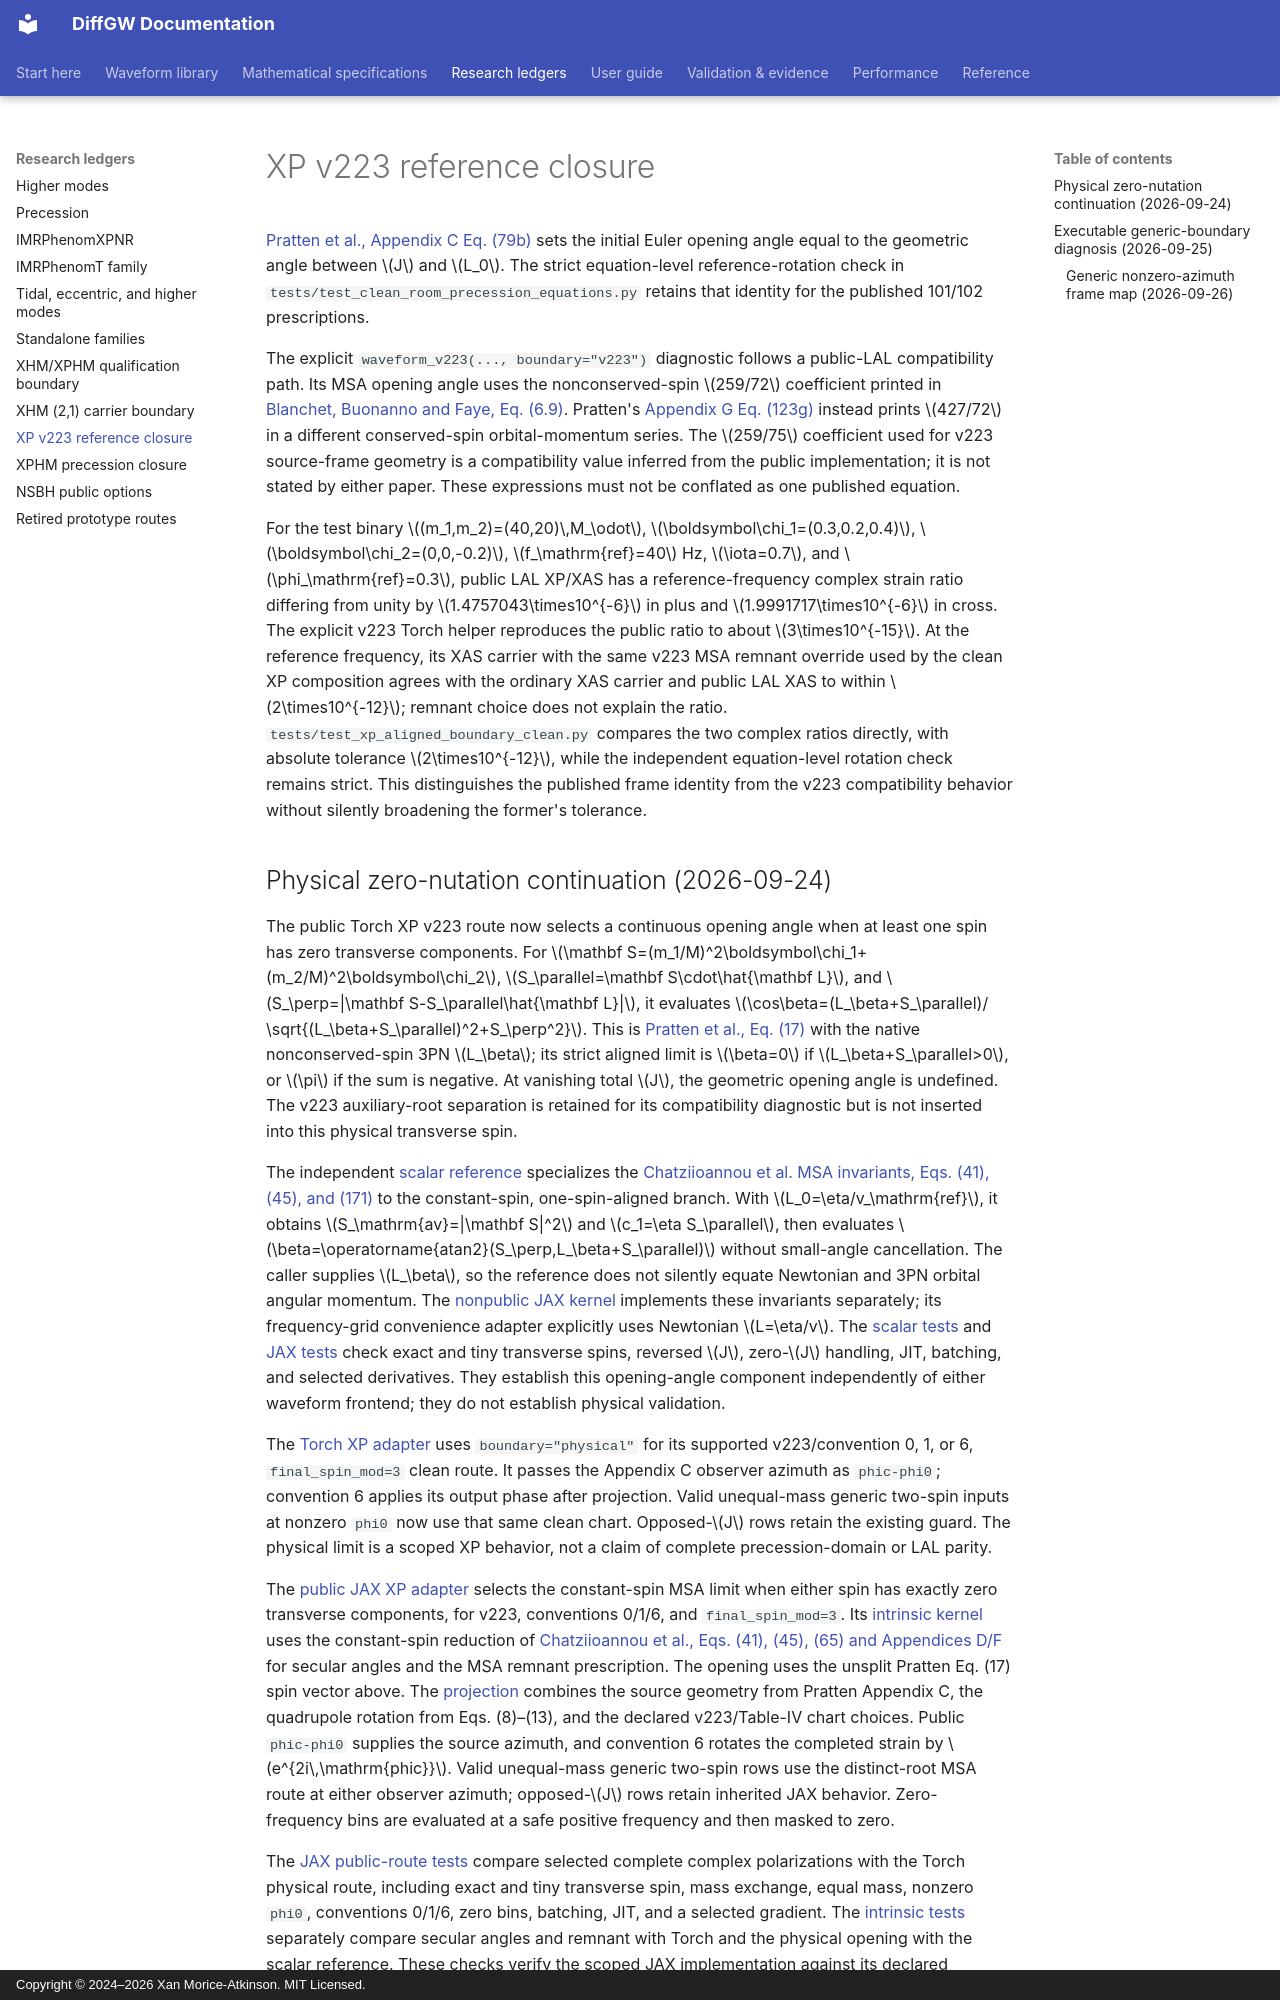

repository: xangma/diffgw · page: waveforms/research/xp-v223-reference-closure/index.html · generator: mkdocs · copyright: Copyright © 2024–2026 Xan Morice-Atkinson. MIT Licensed.

# XP v223 reference closure

[Pratten et al., Appendix C Eq. (79b)](https://arxiv.org/html/2004.06503v2)
sets the initial Euler opening angle equal to the geometric angle between
\(J\) and \(L_0\). The strict equation-level reference-rotation check in
`tests/test_clean_room_precession_equations.py` retains that identity for the
published 101/102 prescriptions.

The explicit `waveform_v223(..., boundary="v223")` diagnostic follows a
public-LAL compatibility path. Its MSA opening angle uses the nonconserved-spin \(259/72\) coefficient
printed in [Blanchet, Buonanno and Faye, Eq. (6.9)](https://arxiv.org/pdf/gr-qc/0605140v4).
Pratten's [Appendix G Eq. (123g)](https://arxiv.org/html/2004.06503v2)
instead prints \(427/72\) in a different conserved-spin orbital-momentum
series. The \(259/75\) coefficient used for v223 source-frame geometry is a
compatibility value inferred from the public implementation; it is not stated
by either paper. These expressions must not be conflated as one published
equation.

For the test binary \((m_1,m_2)=(40,20)\,M_\odot\),
\(\boldsymbol\chi_1=(0.3,0.2,0.4)\),
\(\boldsymbol\chi_2=(0,0,-0.2)\), \(f_\mathrm{ref}=40\) Hz,
\(\iota=0.7\), and \(\phi_\mathrm{ref}=0.3\), public LAL XP/XAS has a
reference-frequency complex strain ratio differing from unity by
\(1.4757043\times10^{-6}\) in plus and \(1.9991717\times10^{-6}\) in cross.
The explicit v223 Torch helper reproduces the public ratio to about \(3\times10^{-15}\).
At the reference frequency, its XAS carrier with the same v223 MSA remnant
override used by the clean XP composition agrees with the ordinary XAS
carrier and public LAL XAS to within \(2\times10^{-12}\); remnant choice does
not explain the ratio.
`tests/test_xp_aligned_boundary_clean.py` compares the two complex ratios
directly, with absolute tolerance \(2\times10^{-12}\), while the independent
equation-level rotation check remains strict. This distinguishes the
published frame identity from the v223 compatibility behavior without
silently broadening the former's tolerance.
